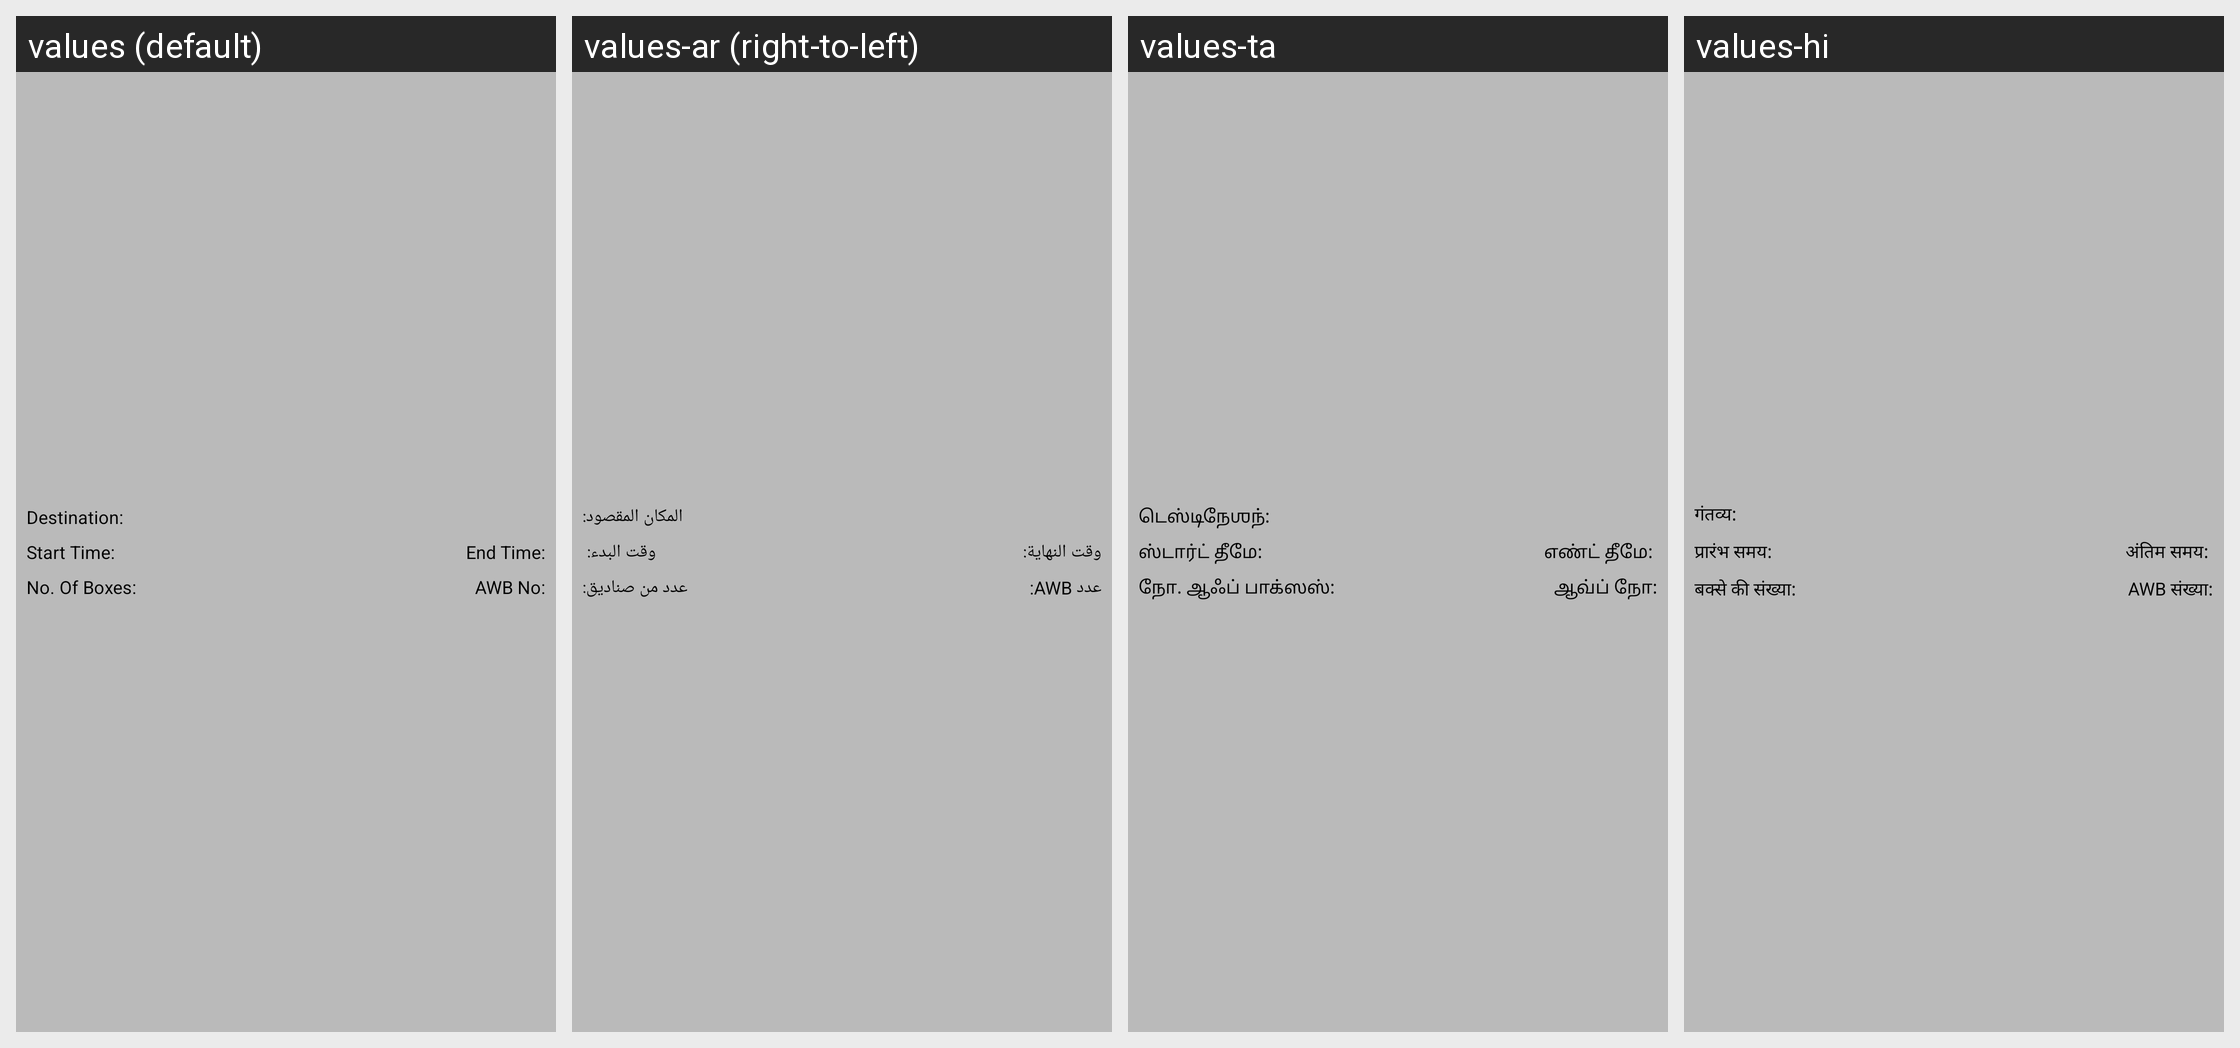

Strings drawn on this Android screen and how each of the app's shown locales translates them:
Android screen res/layout/trip_drop_detail_item.xml rendered under 4 locales, left to right: values (default), values-ar (right-to-left), values-ta, values-hi. Device: Nexus 5 (rendered at 1080×1920; each locale shown at half size, 540×960, under a caption strip naming it); theme AppTheme.
Other locales in the repository, not shown: values-mr, values-te.
Strings drawn on this screen, with the default value and each locale's value (text and hints the layout hard-codes, and strings that could not be matched under every locale, appear in the picture but are not listed):

destination
  values: Destination:
  values-ar: المكان المقصود:
  values-ta: டெஸ்டிநேஶந்:
  values-hi: गंतव्य:

start_time
  values: Start Time:
  values-ar: وقت البدء: 
  values-ta: ஸ்டார்ட் தீமே: 
  values-hi: प्रारंभ समय: 

end_time
  values: End Time:
  values-ar: وقت النهاية: 
  values-ta: எண்ட் தீமே: 
  values-hi: अंतिम समय: 

no_of_box
  values: No. Of Boxes:
  values-ar: عدد من صناديق:
  values-ta: நோ. ஆஃப் பாக்ஸஸ்:
  values-hi: बक्से की संख्या:

awb_no
  values: AWB No:
  values-ar: عدد AWB:
  values-ta: ஆவ்ப் நோ:
  values-hi: AWB संख्या:
